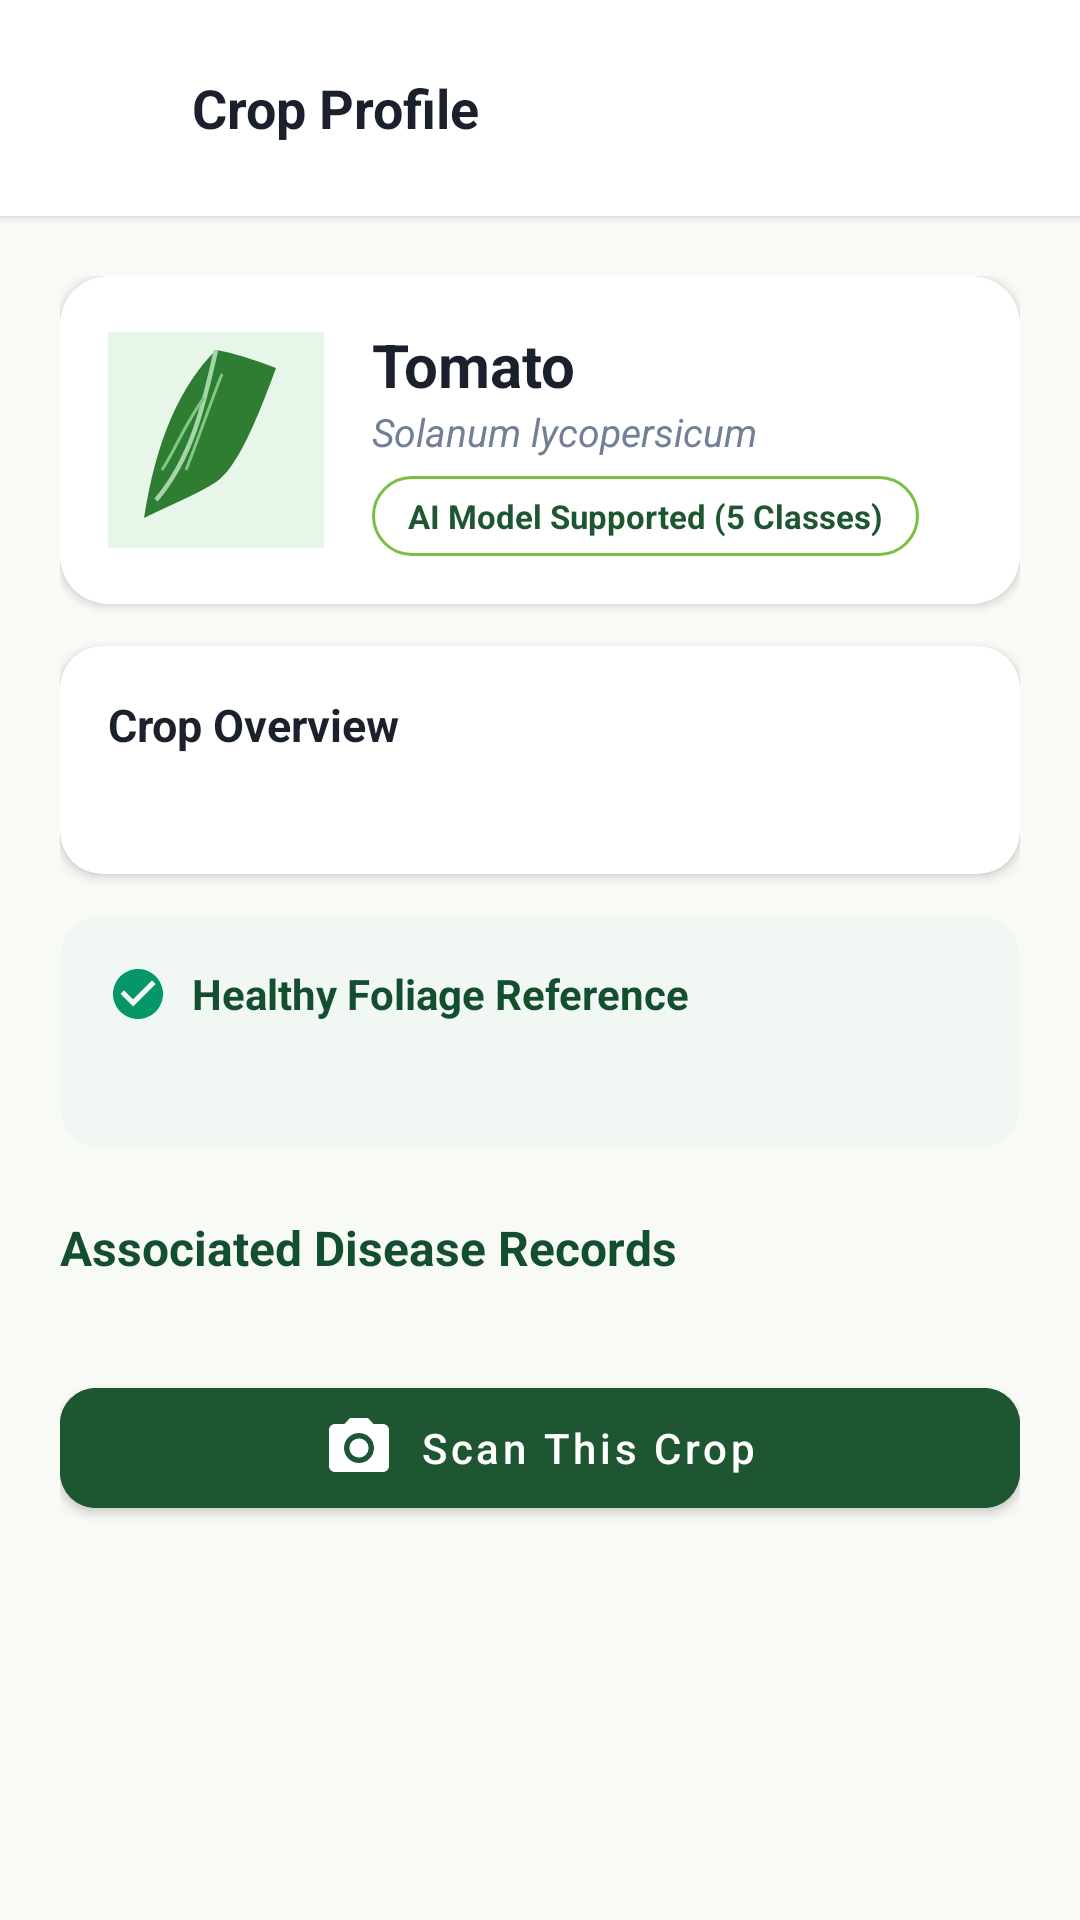

This screen was rendered from an Android layout file. Write that file and the resources it references.
<!-- AndroidManifest.xml: application theme Theme.SmartCropDoctor -->
<!-- res/layout/activity_crop_detail.xml -->
<?xml version="1.0" encoding="utf-8"?>
<androidx.coordinatorlayout.widget.CoordinatorLayout xmlns:android="http://schemas.android.com/apk/res/android"
    xmlns:app="http://schemas.android.com/apk/res-auto"
    android:layout_width="match_parent"
    android:layout_height="match_parent"
    android:background="@color/background_light">

    <androidx.core.widget.NestedScrollView
        android:layout_width="match_parent"
        android:layout_height="match_parent"
        android:fillViewport="true">

        <LinearLayout
            android:layout_width="match_parent"
            android:layout_height="wrap_content"
            android:orientation="vertical">

            
            <LinearLayout
                android:layout_width="match_parent"
                android:layout_height="wrap_content"
                android:background="@color/surface_white"
                android:elevation="2dp"
                android:gravity="center_vertical"
                android:orientation="horizontal"
                android:padding="16dp">

                <ImageButton
                    android:id="@+id/btnBackCropDetail"
                    android:layout_width="40dp"
                    android:layout_height="40dp"
                    android:background="?attr/selectableItemBackgroundBorderless"
                    android:contentDescription="Back"
                    android:src="@drawable/ic_arrow_back"
                    app:tint="@color/text_primary" />

                <TextView
                    android:id="@+id/tvHeaderCropTitle"
                    android:layout_width="0dp"
                    android:layout_height="wrap_content"
                    android:layout_marginStart="8dp"
                    android:layout_weight="1"
                    android:text="Crop Profile"
                    android:textColor="@color/text_primary"
                    android:textSize="18sp"
                    android:textStyle="bold" />
            </LinearLayout>

            <LinearLayout
                android:layout_width="match_parent"
                android:layout_height="wrap_content"
                android:orientation="vertical"
                android:padding="20dp">

                
                <androidx.cardview.widget.CardView
                    android:layout_width="match_parent"
                    android:layout_height="wrap_content"
                    app:cardBackgroundColor="@color/surface_white"
                    app:cardCornerRadius="16dp"
                    app:cardElevation="2dp">

                    <LinearLayout
                        android:layout_width="match_parent"
                        android:layout_height="wrap_content"
                        android:gravity="center_vertical"
                        android:orientation="horizontal"
                        android:padding="16dp">

                        <ImageView
                            android:id="@+id/ivCropDetailImage"
                            android:layout_width="72dp"
                            android:layout_height="72dp"
                            android:contentDescription="Crop Illustration"
                            android:src="@drawable/crop_maize" />

                        <LinearLayout
                            android:layout_width="0dp"
                            android:layout_height="wrap_content"
                            android:layout_marginStart="16dp"
                            android:layout_weight="1"
                            android:orientation="vertical">

                            <TextView
                                android:id="@+id/tvCropDetailName"
                                android:layout_width="wrap_content"
                                android:layout_height="wrap_content"
                                android:text="Tomato"
                                android:textColor="@color/text_primary"
                                android:textSize="20sp"
                                android:textStyle="bold" />

                            <TextView
                                android:id="@+id/tvCropDetailBotanical"
                                android:layout_width="wrap_content"
                                android:layout_height="wrap_content"
                                android:text="Solanum lycopersicum"
                                android:textColor="@color/text_tertiary"
                                android:textSize="13sp"
                                android:textStyle="italic" />

                            <TextView
                                android:id="@+id/tvCropDetailModelBadge"
                                android:layout_width="wrap_content"
                                android:layout_height="wrap_content"
                                android:layout_marginTop="6dp"
                                android:background="@drawable/bg_offline_pill"
                                android:text="AI Model Supported (5 Classes)"
                                android:textColor="@color/primary"
                                android:textSize="11sp"
                                android:textStyle="bold" />
                        </LinearLayout>
                    </LinearLayout>
                </androidx.cardview.widget.CardView>

                
                <androidx.cardview.widget.CardView
                    android:layout_width="match_parent"
                    android:layout_height="wrap_content"
                    android:layout_marginTop="14dp"
                    app:cardBackgroundColor="@color/surface_white"
                    app:cardCornerRadius="14dp"
                    app:cardElevation="2dp">

                    <LinearLayout
                        android:layout_width="match_parent"
                        android:layout_height="wrap_content"
                        android:orientation="vertical"
                        android:padding="16dp">

                        <TextView
                            android:layout_width="wrap_content"
                            android:layout_height="wrap_content"
                            android:text="Crop Overview"
                            android:textColor="@color/text_primary"
                            android:textSize="15sp"
                            android:textStyle="bold" />

                        <TextView
                            android:id="@+id/tvCropDetailDescription"
                            android:layout_width="match_parent"
                            android:layout_height="wrap_content"
                            android:layout_marginTop="6dp"
                            android:lineSpacingExtra="2dp"
                            android:textColor="@color/text_secondary"
                            android:textSize="13sp" />
                    </LinearLayout>
                </androidx.cardview.widget.CardView>

                
                <androidx.cardview.widget.CardView
                    android:layout_width="match_parent"
                    android:layout_height="wrap_content"
                    android:layout_marginTop="14dp"
                    app:cardBackgroundColor="#F1F8F3"
                    app:cardCornerRadius="14dp"
                    app:cardElevation="0dp">

                    <LinearLayout
                        android:layout_width="match_parent"
                        android:layout_height="wrap_content"
                        android:orientation="vertical"
                        android:padding="16dp">

                        <LinearLayout
                            android:layout_width="match_parent"
                            android:layout_height="wrap_content"
                            android:gravity="center_vertical"
                            android:orientation="horizontal">

                            <ImageView
                                android:layout_width="20dp"
                                android:layout_height="20dp"
                                android:contentDescription="Healthy"
                                android:src="@drawable/ic_check_circle"
                                app:tint="@color/status_healthy" />

                            <TextView
                                android:layout_width="wrap_content"
                                android:layout_height="wrap_content"
                                android:layout_marginStart="8dp"
                                android:text="Healthy Foliage Reference"
                                android:textColor="@color/primary_dark"
                                android:textSize="14sp"
                                android:textStyle="bold" />
                        </LinearLayout>

                        <TextView
                            android:id="@+id/tvHealthyLeafGuidance"
                            android:layout_width="match_parent"
                            android:layout_height="wrap_content"
                            android:layout_marginTop="8dp"
                            android:lineSpacingExtra="2dp"
                            android:textColor="@color/text_secondary"
                            android:textSize="13sp" />
                    </LinearLayout>
                </androidx.cardview.widget.CardView>

                
                <TextView
                    android:layout_width="wrap_content"
                    android:layout_height="wrap_content"
                    android:layout_marginTop="22dp"
                    android:layout_marginBottom="10dp"
                    android:text="Associated Disease Records"
                    android:textColor="@color/primary_dark"
                    android:textSize="16sp"
                    android:textStyle="bold" />

                <androidx.recyclerview.widget.RecyclerView
                    android:id="@+id/rvAssociatedDiseases"
                    android:layout_width="match_parent"
                    android:layout_height="wrap_content"
                    android:nestedScrollingEnabled="false" />

                
                <com.google.android.material.button.MaterialButton
                    android:id="@+id/btnScanThisCrop"
                    android:layout_width="match_parent"
                    android:layout_height="52dp"
                    android:layout_marginTop="20dp"
                    android:layout_marginBottom="24dp"
                    android:backgroundTint="@color/primary"
                    android:text="Scan This Crop"
                    android:textAllCaps="false"
                    android:textColor="@color/surface_white"
                    app:cornerRadius="12dp"
                    app:icon="@drawable/ic_camera"
                    app:iconGravity="textStart"
                    app:iconTint="@color/surface_white" />
            </LinearLayout>
        </LinearLayout>
    </androidx.core.widget.NestedScrollView>
</androidx.coordinatorlayout.widget.CoordinatorLayout>
<!-- resources referenced by this layout -->
<resources>
  <color name="background_light">#F8FAF6</color>
  <color name="primary">#1E5631</color>
  <color name="primary_dark">#134E2E</color>
  <color name="status_healthy">#059669</color>
  <color name="surface_white">#FFFFFF</color>
  <color name="text_primary">#1A202C</color>
  <color name="text_secondary">#4A5568</color>
  <color name="text_tertiary">#718096</color>
  <!-- drawable bg_offline_pill (drawable) -->
  <?xml version="1.0" encoding="utf-8"?>
  <shape xmlns:android="http://schemas.android.com/apk/res/android"
      android:shape="rectangle">
      <solid android:color="@color/surface_white" />
      <corners android:radius="24dp" />
      <padding
          android:left="12dp"
          android:top="6dp"
          android:right="12dp"
          android:bottom="6dp" />
      <stroke
          android:width="1dp"
          android:color="@color/secondary_light" />
  </shape>
  <!-- drawable crop_maize (drawable) -->
  <vector xmlns:android="http://schemas.android.com/apk/res/android"
      android:width="72dp"
      android:height="72dp"
      android:viewportWidth="72"
      android:viewportHeight="72">
    <path
        android:fillColor="#E8F5E9"
        android:pathData="M0,0h72v72h-72z"/>
    
    <path
        android:fillColor="#2E7D32"
        android:pathData="M36,6C24,18 16,36 12,62c8,-4 18,-8 24,-12c6,-4 12,-16 20,-38C48,9 42,7 36,6z"/>
    <path
        android:strokeColor="#A5D6A7"
        android:strokeWidth="1.5"
        android:pathData="M36,6C32,24 28,42 16,56"/>
    <path
        android:strokeColor="#81C784"
        android:strokeWidth="1"
        android:pathData="M32,22c-6,8 -10,18 -14,24M38,14c-4,10 -8,22 -12,32"/>
  </vector>
  <!-- drawable ic_camera (drawable) -->
  <vector xmlns:android="http://schemas.android.com/apk/res/android"
      android:width="24dp"
      android:height="24dp"
      android:viewportWidth="24"
      android:viewportHeight="24">
    <path
        android:fillColor="@color/surface_white"
        android:pathData="M12,12m-3.2,0a3.2,3.2 0,1 1,6.4 0a3.2,3.2 0,1 1,-6.4 0"/>
    <path
        android:fillColor="@color/surface_white"
        android:pathData="M9,2L7.17,4H4c-1.1,0 -2,0.9 -2,2v12c0,1.1 0.9,2 2,2h16c1.1,0 2,-0.9 2,-2V6c0,-1.1 -0.9,-2 -2,-2h-3.17L15,2H9zm3,15c-2.76,0 -5,-2.24 -5,-5s2.24,-5 5,-5 5,2.24 5,5 -2.24,5 -5,5z"/>
  </vector>
  <!-- drawable ic_check_circle (drawable) -->
  <vector xmlns:android="http://schemas.android.com/apk/res/android"
      android:width="24dp"
      android:height="24dp"
      android:viewportWidth="24"
      android:viewportHeight="24">
    <path
        android:fillColor="@color/status_healthy"
        android:pathData="M12,2C6.48,2 2,6.48 2,12s4.48,10 10,10 10,-4.48 10,-10S17.52,2 12,2zm-2,15l-5,-5 1.41,-1.41L10,14.17l7.59,-7.59L19,8l-9,9z"/>
  </vector>
  <style name="Theme.SmartCropDoctor" parent="Theme.MaterialComponents.DayNight.NoActionBar">
          
          <item name="colorPrimary">@color/primary</item>
          <item name="colorPrimaryVariant">@color/primary_dark</item>
          <item name="colorOnPrimary">@color/surface_white</item>
          
          <item name="colorSecondary">@color/secondary</item>
          <item name="colorSecondaryVariant">@color/secondary_light</item>
          <item name="colorOnSecondary">@color/surface_white</item>
          
          <item name="android:statusBarColor">@color/primary_dark</item>
          <item name="android:windowLightStatusBar">false</item>
          
          <item name="android:windowBackground">@color/background_light</item>
          <item name="colorSurface">@color/surface_white</item>
          <item name="colorOnSurface">@color/text_primary</item>
      </style>
  <color name="secondary_light">#78C043</color>
  <color name="secondary">#4C9A2A</color>
</resources>
